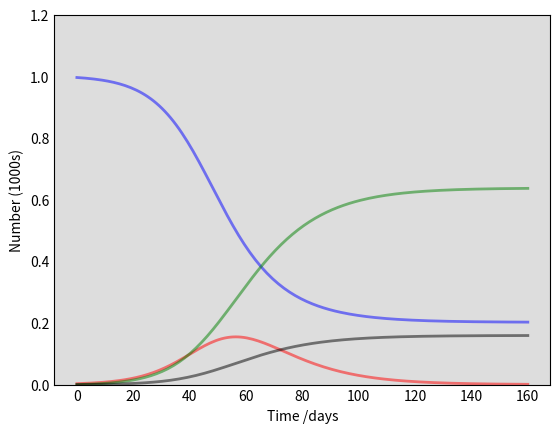

Source code (Python): (Note: this script raises an exception after producing the figure.)
import numpy as np
from scipy.integrate import odeint
import matplotlib.pyplot as plt

N = 1000 # Initial population
R0 = 0 # Initial recovered - immune or dead
I0 = 3 # Initial infect
S0 = N - I0 - R0 # Initial susceptible
B = 0.2 # Infections per unit time                      
Y = 1.0/10 # Recovery Time
D = 0.2 # Death Rate
SD_C = 0 # Social-distancing compliance, 0 = none, 1 = heavy social distancing
MW_C = 0 # Mask-wearing compliance, 0 = no masks, 1 = everyone wears mask

# Assume masks reduce by 50% both ways?
E_IN = 0.5
E_OUT = 0.5

# Unsimplified
# MASK_FACTOR = 1*(1-MW_C)**2 + (E_OUT*1*)*MW_C*(1-MW_C) + (1*E_IN)*MW_C*(1-MW_C) + E_IN*E_OUT*MW_C**2;

# Simplified
# Relative chance of infectivition accouting for masks (%)
# Eg. No masks would mean MASK_FACTOR = 1 (no change), everyone wearing 100% effective masks => MASK_FACTOR = 0 (zero transmission)
MASK_FACTOR = (1-MW_C)**2 + E_OUT*MW_C*(1-MW_C) + E_IN*MW_C*(1-MW_C) + E_IN*E_OUT*MW_C**2;

# Reduction in infectivity due to masks as % would be 1 - MASK_FACTOR

# Just do this?
B = B*MASK_FACTOR

# A grid of time points (in days)
t = np.linspace(0, 160, 160)

def derivative(y, t, N, beta, gamma):
    S, I, R = y
    dSdt = -beta * S * I / N
    dIdt = beta * S * I / N - gamma * I
    dRdt = gamma * I
    return (dSdt, dIdt, dRdt)

# Initial conditions vector
y0 = (S0, I0, R0)
# Integrate the SIR equations over the time grid, t.
ret = odeint(derivative, y0, t, args=(N, B, Y))
S, I, R = ret.T

# Plot the data on three separate curves for S(t), I(t) and R(t)
fig = plt.figure(facecolor='w')
ax = fig.add_subplot(111, facecolor='#dddddd', axisbelow=True)
ax.plot(t, S/1000, 'b', alpha=0.5, lw=2, label='Susceptible')
ax.plot(t, I/1000, 'r', alpha=0.5, lw=2, label='Infected')
#ax.plot(t, (R/1000), 'g', alpha=0.5, lw=2, label='Recovered with immunity')
ax.plot(t, (R/1000)*0.8, 'g', alpha=0.5, lw=2, label='Recovered with immunity')
ax.plot(t, (R/1000)*0.2, 'k', alpha=0.5,lw=2, label='Fockin Dead')
ax.set_xlabel('Time /days')
ax.set_ylabel('Number (1000s)')
ax.set_ylim(0,1.2)
ax.yaxis.set_tick_params(length=0)
ax.xaxis.set_tick_params(length=0)
ax.grid(b=True, which='major', c='w', lw=2, ls='-')
legend = ax.legend()
legend.get_frame().set_alpha(0.5)
for spine in ('top', 'right', 'bottom', 'left'):
    ax.spines[spine].set_visible(False)
plt.savefig('foo2.png')